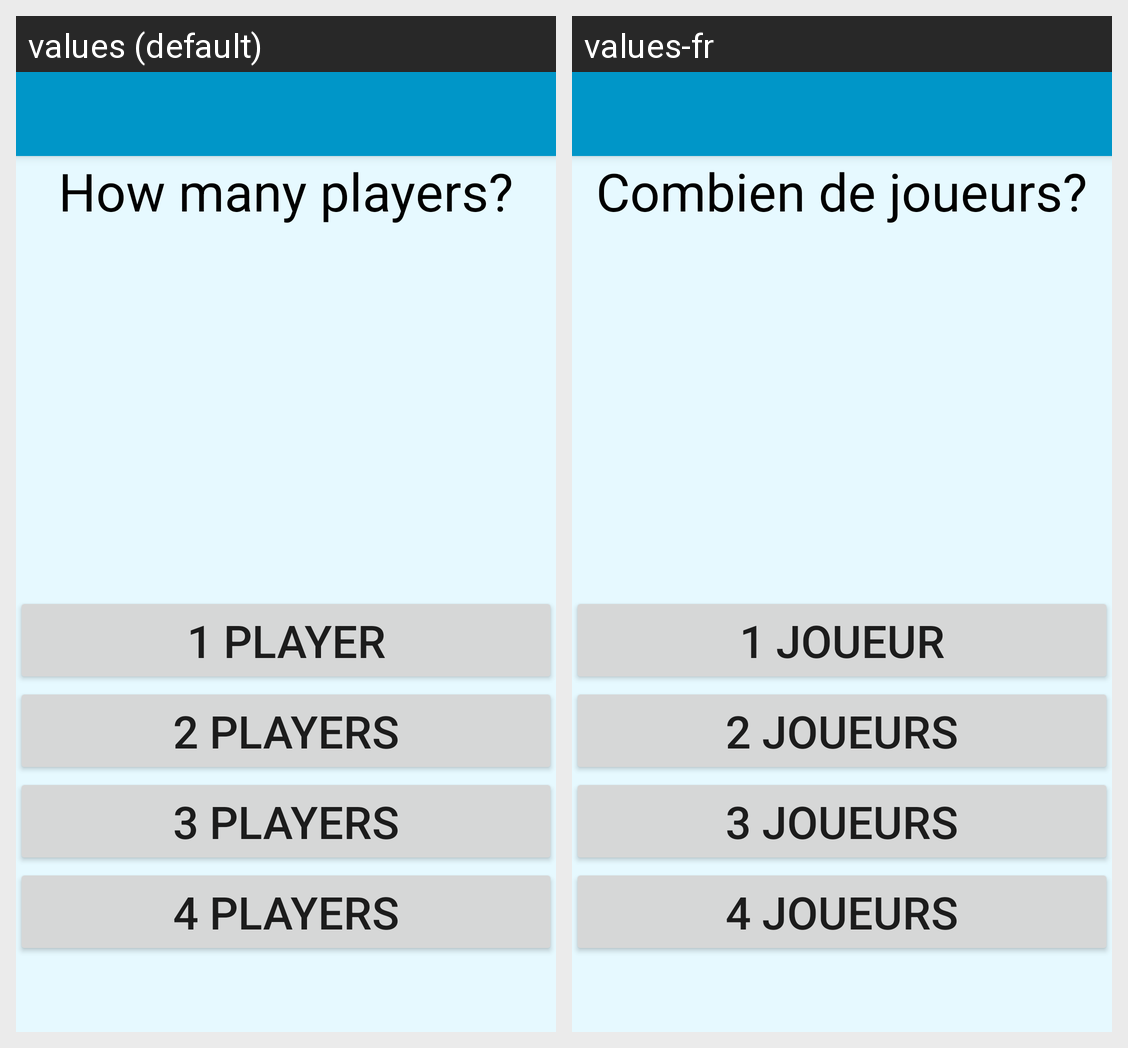

For this localized Android screen grid, give each drawn string resource with its value in every locale shown.
Android screen res/layout/activity_random.xml rendered under 2 locales, left to right: values (default), values-fr. Device: Nexus 5 (rendered at 1080×1920; each locale shown at half size, 540×960, under a caption strip naming it); theme AppTheme.
Strings drawn on this screen, with the default value and each locale's value (text and hints the layout hard-codes, and strings that could not be matched under every locale, appear in the picture but are not listed):

welcome_message
  values: How many players?
  values-fr: Combien de joueurs?

num_players_1
  values: 1 Player
  values-fr: 1 joueur

num_players_2
  values: 2 Players
  values-fr: 2 joueurs

num_players_3
  values: 3 Players
  values-fr: 3 joueurs

num_players_4
  values: 4 Players
  values-fr: 4 joueurs
